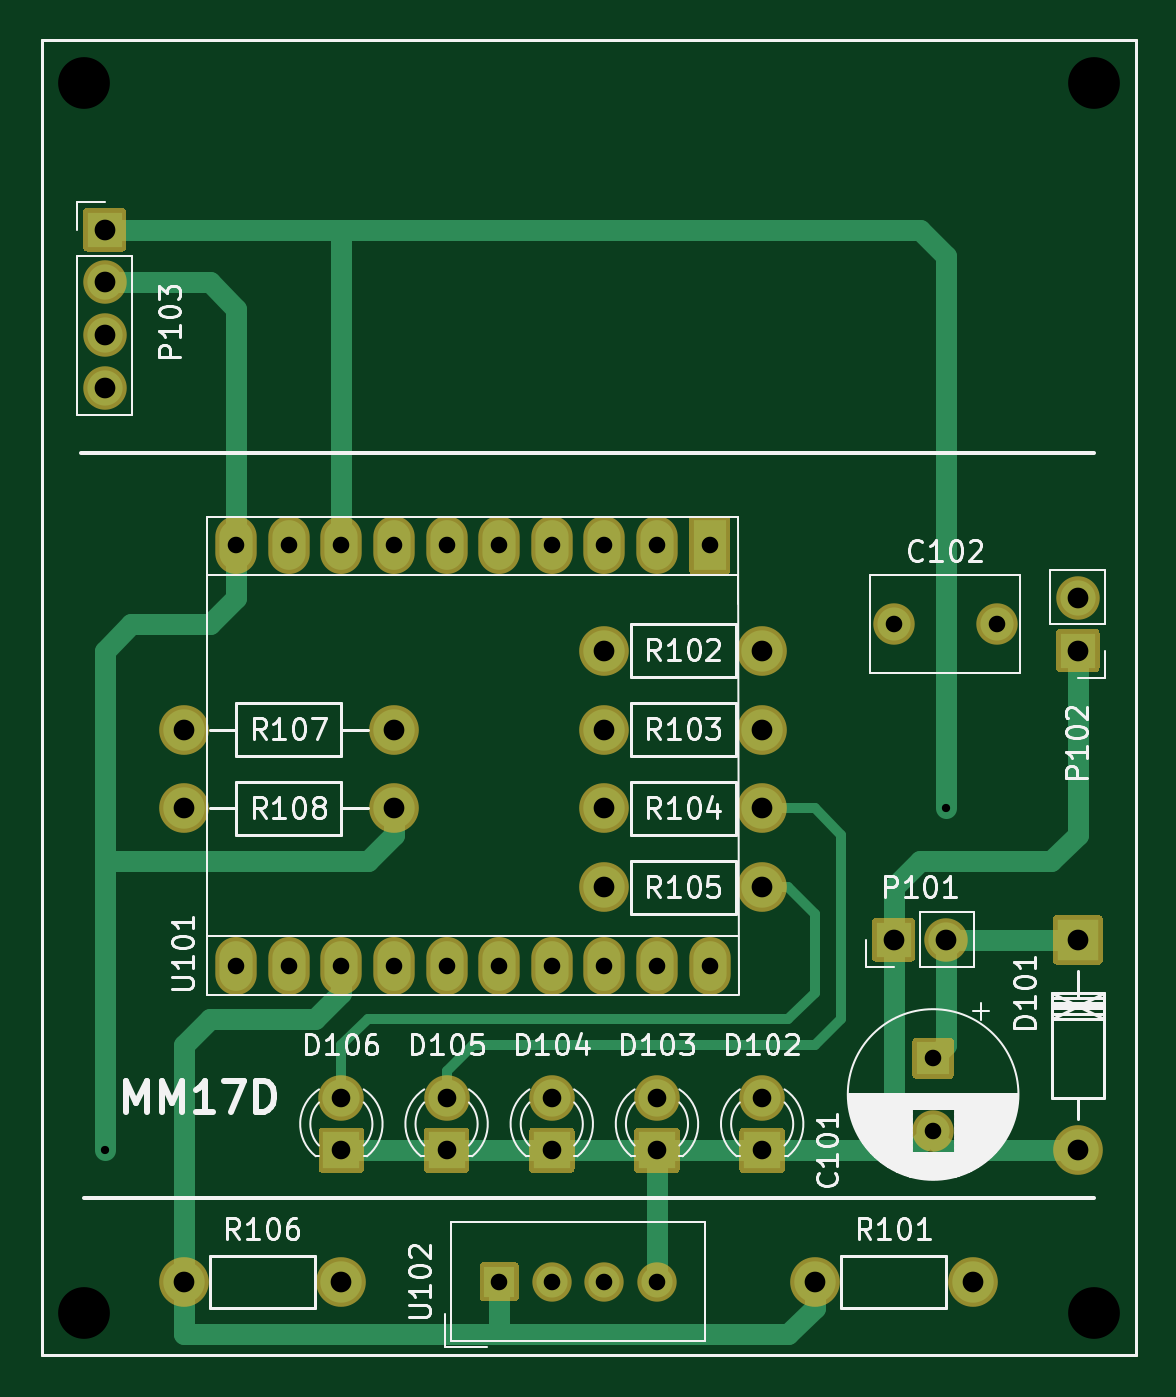
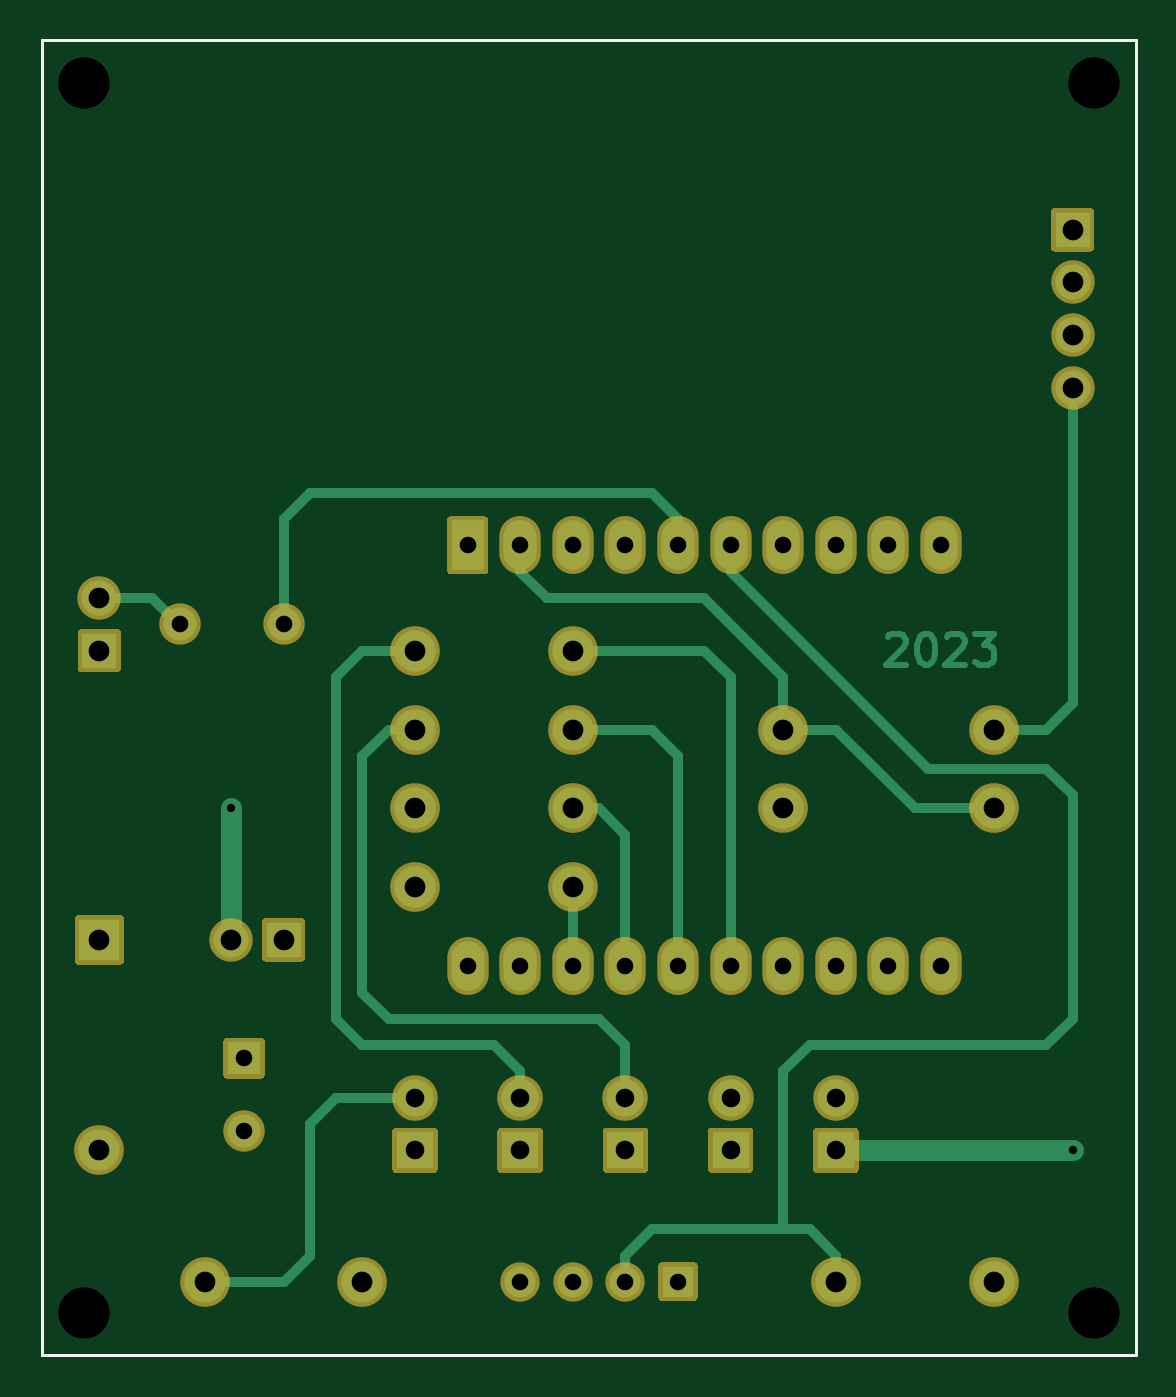
Circuit board: 11 layer files. Board 52.8 x 63.5 mm.
- bottom_copper: mm17d-B_Cu.gbr (11753 bytes)
- bottom_mask: mm17d-B_Mask.gbr (6786 bytes)
- paste: mm17d-B_Paste.gbr (743 bytes)
- bottom_silk: mm17d-B_SilkS.gbr (744 bytes)
- outline: mm17d-Edge_Cuts.gbr (716 bytes)
- top_copper: mm17d-F_Cu.gbr (9362 bytes)
- top_mask: mm17d-F_Mask.gbr (6786 bytes)
- paste: mm17d-F_Paste.gbr (743 bytes)
- top_silk: mm17d-F_SilkS.gbr (45885 bytes)
- drill: mm17d-NPTH.drl (300 bytes)
- drill: mm17d-PTH.drl (1162 bytes)

=== bottom_copper: mm17d-B_Cu.gbr (11753 bytes, source omitted) ===
=== bottom_mask: mm17d-B_Mask.gbr (6786 bytes, source omitted) ===
=== paste: mm17d-B_Paste.gbr ===
%TF.GenerationSoftware,KiCad,Pcbnew,5.1.9+dfsg1-1+deb11u1*%
%TF.CreationDate,2023-10-13T11:59:52+02:00*%
%TF.ProjectId,mm17d,6d6d3137-642e-46b6-9963-61645f706362,231006*%
%TF.SameCoordinates,Original*%
%TF.FileFunction,Paste,Bot*%
%TF.FilePolarity,Positive*%
%FSLAX46Y46*%
G04 Gerber Fmt 4.6, Leading zero omitted, Abs format (unit mm)*
G04 Created by KiCad (PCBNEW 5.1.9+dfsg1-1+deb11u1) date 2023-10-13 11:59:52*
%MOMM*%
%LPD*%
G01*
G04 APERTURE LIST*
%TA.AperFunction,Profile*%
%ADD10C,0.150000*%
%TD*%
G04 APERTURE END LIST*
D10*
X123952000Y-67056000D02*
X123952000Y-130556000D01*
X176784000Y-67056000D02*
X123952000Y-67056000D01*
X176784000Y-130556000D02*
X176784000Y-67056000D01*
X123952000Y-130556000D02*
X176784000Y-130556000D01*
M02*

=== bottom_silk: mm17d-B_SilkS.gbr ===
%TF.GenerationSoftware,KiCad,Pcbnew,5.1.9+dfsg1-1+deb11u1*%
%TF.CreationDate,2023-10-13T11:59:52+02:00*%
%TF.ProjectId,mm17d,6d6d3137-642e-46b6-9963-61645f706362,231006*%
%TF.SameCoordinates,Original*%
%TF.FileFunction,Legend,Bot*%
%TF.FilePolarity,Positive*%
%FSLAX46Y46*%
G04 Gerber Fmt 4.6, Leading zero omitted, Abs format (unit mm)*
G04 Created by KiCad (PCBNEW 5.1.9+dfsg1-1+deb11u1) date 2023-10-13 11:59:52*
%MOMM*%
%LPD*%
G01*
G04 APERTURE LIST*
%TA.AperFunction,Profile*%
%ADD10C,0.150000*%
%TD*%
G04 APERTURE END LIST*
D10*
X123952000Y-67056000D02*
X123952000Y-130556000D01*
X176784000Y-67056000D02*
X123952000Y-67056000D01*
X176784000Y-130556000D02*
X176784000Y-67056000D01*
X123952000Y-130556000D02*
X176784000Y-130556000D01*
M02*

=== outline: mm17d-Edge_Cuts.gbr ===
%TF.GenerationSoftware,KiCad,Pcbnew,5.1.9+dfsg1-1+deb11u1*%
%TF.CreationDate,2023-10-13T11:59:52+02:00*%
%TF.ProjectId,mm17d,6d6d3137-642e-46b6-9963-61645f706362,231006*%
%TF.SameCoordinates,Original*%
%TF.FileFunction,Profile,NP*%
%FSLAX46Y46*%
G04 Gerber Fmt 4.6, Leading zero omitted, Abs format (unit mm)*
G04 Created by KiCad (PCBNEW 5.1.9+dfsg1-1+deb11u1) date 2023-10-13 11:59:52*
%MOMM*%
%LPD*%
G01*
G04 APERTURE LIST*
%TA.AperFunction,Profile*%
%ADD10C,0.150000*%
%TD*%
G04 APERTURE END LIST*
D10*
X123952000Y-67056000D02*
X123952000Y-130556000D01*
X176784000Y-67056000D02*
X123952000Y-67056000D01*
X176784000Y-130556000D02*
X176784000Y-67056000D01*
X123952000Y-130556000D02*
X176784000Y-130556000D01*
M02*

=== top_copper: mm17d-F_Cu.gbr (9362 bytes, source omitted) ===
=== top_mask: mm17d-F_Mask.gbr (6786 bytes, source omitted) ===
=== paste: mm17d-F_Paste.gbr ===
%TF.GenerationSoftware,KiCad,Pcbnew,5.1.9+dfsg1-1+deb11u1*%
%TF.CreationDate,2023-10-13T11:59:52+02:00*%
%TF.ProjectId,mm17d,6d6d3137-642e-46b6-9963-61645f706362,231006*%
%TF.SameCoordinates,Original*%
%TF.FileFunction,Paste,Top*%
%TF.FilePolarity,Positive*%
%FSLAX46Y46*%
G04 Gerber Fmt 4.6, Leading zero omitted, Abs format (unit mm)*
G04 Created by KiCad (PCBNEW 5.1.9+dfsg1-1+deb11u1) date 2023-10-13 11:59:52*
%MOMM*%
%LPD*%
G01*
G04 APERTURE LIST*
%TA.AperFunction,Profile*%
%ADD10C,0.150000*%
%TD*%
G04 APERTURE END LIST*
D10*
X123952000Y-67056000D02*
X123952000Y-130556000D01*
X176784000Y-67056000D02*
X123952000Y-67056000D01*
X176784000Y-130556000D02*
X176784000Y-67056000D01*
X123952000Y-130556000D02*
X176784000Y-130556000D01*
M02*

=== top_silk: mm17d-F_SilkS.gbr (45885 bytes, source omitted) ===
=== drill: mm17d-NPTH.drl ===
M48
; DRILL file {KiCad 5.1.9+dfsg1-1+deb11u1} date Fri Oct 13 11:59:57 2023
; FORMAT={-:-/ absolute / inch / decimal}
; #@! TF.CreationDate,2023-10-13T11:59:57+02:00
; #@! TF.GenerationSoftware,Kicad,Pcbnew,5.1.9+dfsg1-1+deb11u1
; #@! TF.FileFunction,NonPlated,1,2,NPTH
FMAT,2
INCH
%
G90
G05
T0
M30

=== drill: mm17d-PTH.drl ===
M48
; DRILL file {KiCad 5.1.9+dfsg1-1+deb11u1} date Fri Oct 13 11:59:57 2023
; FORMAT={-:-/ absolute / inch / decimal}
; #@! TF.CreationDate,2023-10-13T11:59:57+02:00
; #@! TF.GenerationSoftware,Kicad,Pcbnew,5.1.9+dfsg1-1+deb11u1
; #@! TF.FileFunction,Plated,1,2,PTH
FMAT,2
INCH
T1C0.0157
T2C0.0315
T3C0.0354
T4C0.0394
T5C0.0984
%
G90
G05
T1
X5.0Y-4.75
X6.6Y-4.1
T2
X5.25Y-3.6
X5.25Y-4.4
X5.35Y-3.6
X5.35Y-4.4
X5.45Y-3.6
X5.45Y-4.4
X5.55Y-3.6
X5.55Y-4.4
X5.65Y-3.6
X5.65Y-4.4
X5.75Y-3.6
X5.75Y-4.4
X5.75Y-5.0
X5.85Y-3.6
X5.85Y-4.4
X5.85Y-5.0
X5.95Y-3.6
X5.95Y-4.4
X5.95Y-5.0
X6.05Y-3.6
X6.05Y-4.4
X6.05Y-5.0
X6.15Y-3.6
X6.15Y-4.4
X6.5Y-3.75
X6.575Y-4.575
X6.575Y-4.7128
X6.6969Y-3.75
T3
X5.45Y-4.65
X5.45Y-4.75
X5.65Y-4.65
X5.65Y-4.75
X5.85Y-4.65
X5.85Y-4.75
X6.05Y-4.65
X6.05Y-4.75
X6.25Y-4.65
X6.25Y-4.75
T4
X5.0Y-3.0
X5.0Y-3.1
X5.0Y-3.2
X5.0Y-3.3
X5.15Y-3.95
X5.15Y-4.1
X5.15Y-5.0
X5.45Y-5.0
X5.55Y-3.95
X5.55Y-4.1
X5.95Y-3.8
X5.95Y-3.95
X5.95Y-4.1
X5.95Y-4.25
X6.25Y-3.8
X6.25Y-3.95
X6.25Y-4.1
X6.25Y-4.25
X6.35Y-5.0
X6.5Y-4.35
X6.6Y-4.35
X6.65Y-5.0
X6.85Y-3.7
X6.85Y-3.8
X6.8501Y-4.35
X6.8501Y-4.75
T5
X4.96Y-2.72
X4.96Y-5.06
X6.88Y-2.72
X6.88Y-5.06
T0
M30

